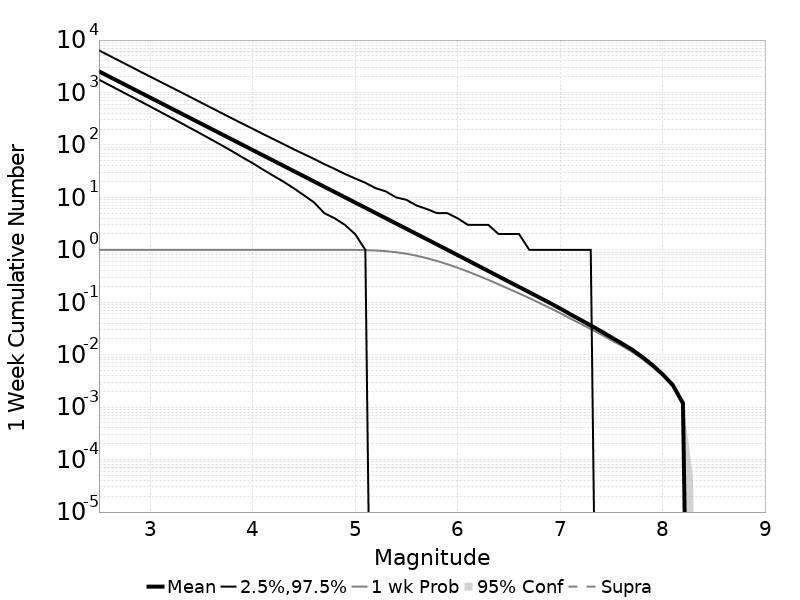

The table this chart was drawn from, first rows:
Mag, Mean, 2.5 %ile, 97.5 %ile, Median, Mode, 1 wk Probability, 1 wk Supra-Seis Prob, Primary Aftershocks Mean
2.5, 2531, 1758, 6355, 2052, 1912, 1.0, 0.0, 1431
2.6, 2010, 1390, 5046, 1631, 1494, 1.0, 0.0, 1137
2.7, 1597, 1099, 4009, 1296, 1200, 1.0, 0.0, 902.8
2.8, 1268, 868.0, 3187, 1031, 979.0, 1.0, 0.0, 717.1
2.9, 1008, 686.0, 2523, 819.0, 774.0, 1.0, 0.0, 569.6
3.0, 800.4, 541.0, 2009, 652.0, 608.0, 1.0, 0.0, 452.5
3.1, 635.8, 426.0, 1597, 518.0, 486.0, 1.0, 0.0, 359.5
3.2, 505.1, 335.0, 1273, 412.0, 388.0, 1.0, 0.0, 285.6
3.3, 401.2, 263.0, 1012, 328.0, 307.0, 1.0, 0.0, 226.8
3.4, 318.7, 206.0, 805.0, 261.0, 246.0, 1.0, 0.0, 180.2
3.5, 253.1, 161.0, 638.0, 208.0, 195.0, 1.0, 0.0, 143.1
3.6, 201.1, 126.0, 507.0, 165.0, 157.0, 1.0, 0.0, 113.7
3.7, 159.7, 98.0, 403.0, 132.0, 125.0, 1.0, 0.0, 90.3
3.8, 126.8, 76.0, 320.0, 105.0, 99.0, 1.0, 0.0, 71.72
3.9, 100.7, 58.0, 255.0, 83.0, 79.0, 1.0, 0.0, 56.95
4.0, 80, 45.0, 204.0, 66.0, 62.0, 1.0, 0.0, 45.25
4.1, 63.55, 34.0, 162.0, 53.0, 49.0, 1.0, 0.0, 35.94
4.2, 50.5, 26.0, 130.0, 42.0, 39.0, 1.0, 0.0, 28.56
4.3, 40.1, 20.0, 104.0, 33.0, 30.0, 1.0, 0.0, 22.68
4.4, 31.86, 15.0, 83.0, 26.0, 25.0, 1.0, 0.0, 18.01
4.5, 25.29, 11.0, 67.0, 21.0, 20.0, 1.0, 0.0, 14.3
4.6, 20.09, 8.0, 54.0, 17.0, 15.0, 1.0, 0.0, 11.35
4.7, 15.94, 5.0, 43.0, 13.0, 11.0, 1.0, 0.0, 9.009
4.8, 12.66, 4.0, 35.0, 10.0, 9.0, 0.9997, 0.0, 7.157
4.9, 10.06, 3.0, 28.0, 8.0, 7.0, 0.9988, 0.0, 5.687
5.0, 7.987, 2.0, 23.0, 7.0, 5.0, 0.9959, 0.0, 4.514
5.1, 6.347, 1.0, 19.0, 5.0, 4.0, 0.9881, 0.0, 3.587
5.2, 5.041, 0.0, 15.0, 4.0, 3.0, 0.9718, 0.0, 2.849
5.3, 4.003, 0.0, 13.0, 3.0, 2.0, 0.9428, 0.0, 2.263
5.4, 3.177, 0.0, 10.0, 2.0, 2.0, 0.8998, 0.0, 1.797
5.5, 2.524, 0.0, 9.0, 2.0, 1.0, 0.8434, 0.0, 1.428
5.6, 2.003, 0.0, 7.0, 1.0, 1.0, 0.7731, 0.0, 1.132
5.7, 1.593, 0.0, 6.0, 1.0, 1.0, 0.6944, 0.0, 0.899
5.8, 1.263, 0.0, 5.0, 1.0, 0.0, 0.6127, 0.0, 0.712
5.9, 1.002, 0.0, 5.0, 1.0, 0.0, 0.5324, 0.0, 0.5647
6.0, 0.7944, 0.0, 4.0, 0.0, 0.0, 0.4557, 0.0, 0.4469
6.1, 0.6298, 0.0, 3.0, 0.0, 0.0, 0.3858, 0.0, 0.3538
6.2, 0.4986, 0.0, 3.0, 0.0, 0.0, 0.3226, 0.0, 0.2785
6.3, 0.3944, 0.0, 3.0, 0.0, 0.0, 0.2676, 0.0, 0.2202
6.4, 0.312, 0.0, 2.0, 0.0, 0.0, 0.22, 0.0, 0.1729
6.5, 0.2471, 0.0, 2.0, 0.0, 0.0, 0.1799, 0.0, 0.1367
6.6, 0.1962, 0.0, 2.0, 0.0, 0.0, 0.1477, 0.0, 0.1091
6.7, 0.1557, 0.0, 1.0, 0.0, 0.0, 0.1202, 0.0, 0.08618
6.8, 0.1229, 0.0, 1.0, 0.0, 0.0, 0.09691, 0.0, 0.06797
6.9, 0.09738, 0.0, 1.0, 0.0, 0.0, 0.07821, 0.0, 0.05355
7.0, 0.07634, 0.0, 1.0, 0.0, 0.0, 0.06241, 0.0, 0.04197
7.1, 0.05915, 0.0, 1.0, 0.0, 0.0, 0.04903, 0.0, 0.03269
7.2, 0.04627, 0.0, 1.0, 0.0, 0.0, 0.03894, 0.0, 0.02566
7.3, 0.03609, 0.0, 1.0, 0.0, 0.0, 0.03075, 0.0, 0.0201
7.4, 0.02815, 0.0, 0.0, 0.0, 0.0, 0.02442, 0.0, 0.01583
7.5, 0.02152, 0.0, 0.0, 0.0, 0.0, 0.01907, 0.0, 0.01218
7.6, 0.01657, 0.0, 0.0, 0.0, 0.0, 0.01494, 0.0, 0.00945
7.7, 0.01264, 0.0, 0.0, 0.0, 0.0, 0.01151, 0.0, 0.00722
7.8, 0.00915, 0.0, 0.0, 0.0, 0.0, 0.00848, 0.0, 0.0054
7.9, 0.0064, 0.0, 0.0, 0.0, 0.0, 0.00602, 0.0, 0.00377
8.0, 0.00426, 0.0, 0.0, 0.0, 0.0, 0.0041, 0.0, 0.00245
8.1, 0.00265, 0.0, 0.0, 0.0, 0.0, 0.00257, 0.0, 0.00143
8.2, 0.00119, 0.0, 0.0, 0.0, 0.0, 0.00116, 0.0, 6.1E-4
8.3, 0.0, 0.0, 0.0, 0.0, 0.0, 0.0, 0.0, 0.0
8.4, 0.0, 0.0, 0.0, 0.0, 0.0, 0.0, 0.0, 0.0
... 6 more rows
